Labelled photos from "exported", an image-classification folder in kennethliem/CoffeeAI-DeepLearningBackend. The possible labels are: Arabika Gayo, Robusta Gayo.

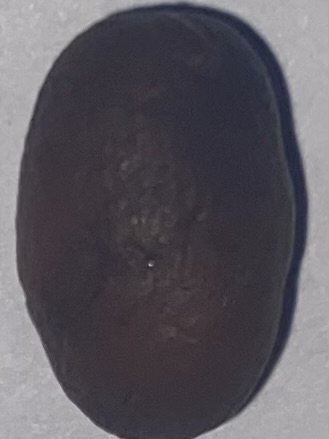
Label: Arabika Gayo

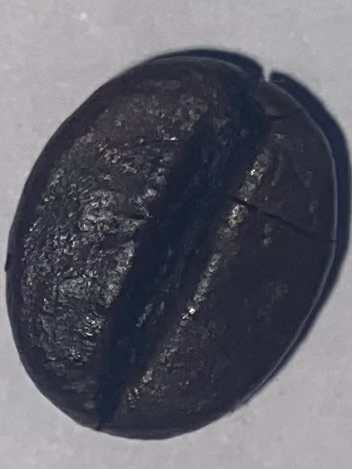
Label: Robusta Gayo

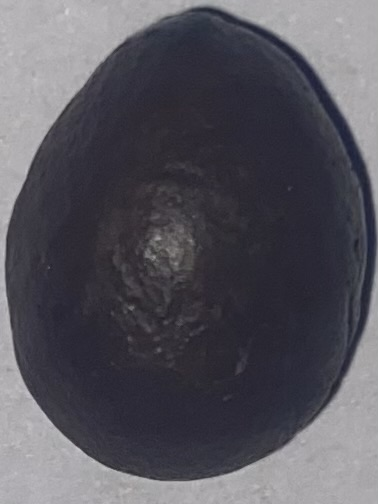
Label: Robusta Gayo

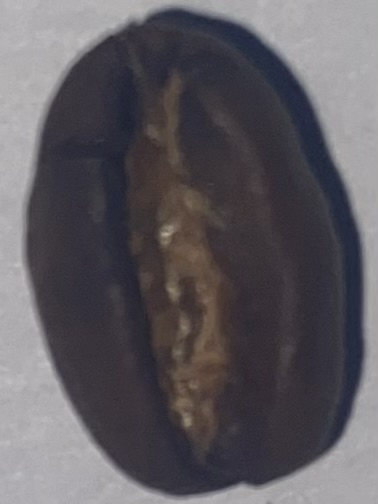
Label: Arabika Gayo

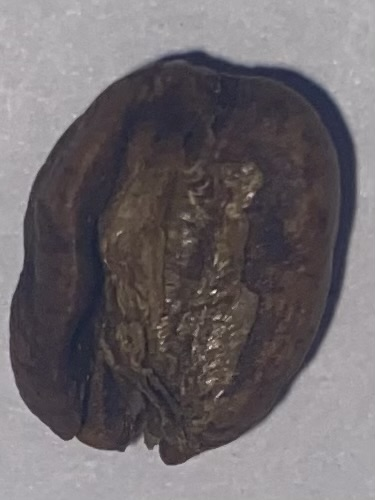
Label: Arabika Gayo

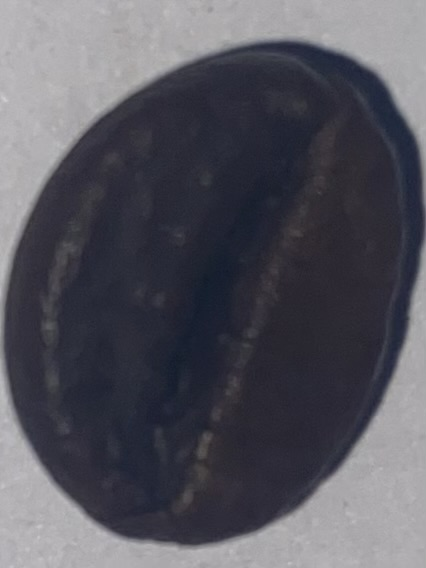
Label: Robusta Gayo
